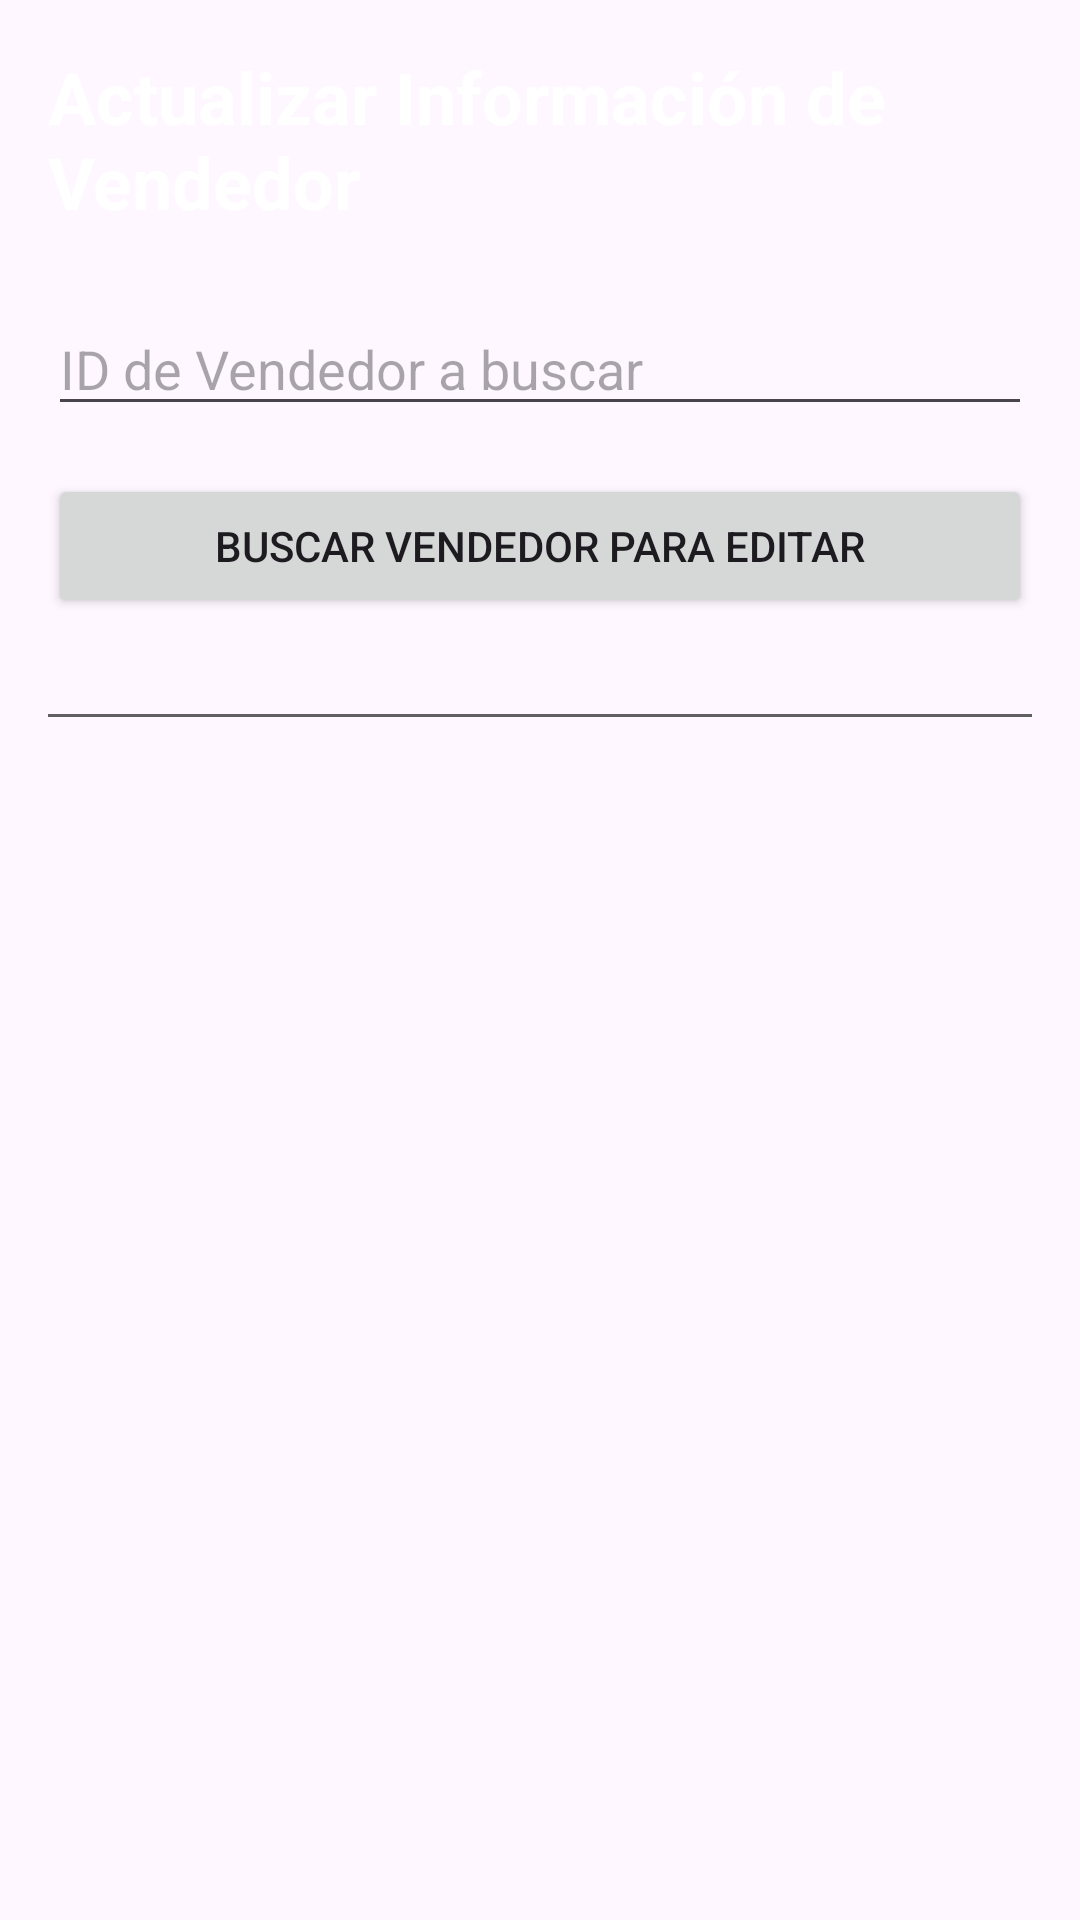

Write the Android layout XML for this screen, with the resource values it uses.
<!-- AndroidManifest.xml: application theme Theme.Autos_Amistosos -->
<!-- res/layout/activity_actualizar_empleado.xml -->
<?xml version="1.0" encoding="utf-8"?>
<ScrollView
    xmlns:android="http://schemas.android.com/apk/res/android"
    xmlns:tools="http://schemas.android.com/tools"
    android:layout_width="match_parent"
    android:layout_height="match_parent"
    tools:context=".ActualizarEmpleadoActivity">

    <LinearLayout
        android:layout_width="match_parent"
        android:layout_height="wrap_content"
        android:orientation="vertical"
        android:padding="16dp">

        <TextView
            android:layout_width="wrap_content"
            android:layout_height="wrap_content"
            android:text="Actualizar Información de Vendedor"
            android:textSize="24sp"
            android:textStyle="bold"
            android:textColor="#FFFFFF"
            android:layout_marginBottom="24dp"/>

        <EditText
            android:id="@+id/etIdVendedor"
            android:layout_width="match_parent"
            android:layout_height="wrap_content"
            android:hint="ID de Vendedor a buscar"
            android:inputType="number"
            android:maxLength="10"
            android:layout_marginBottom="16dp"/>

        <Button
            android:id="@+id/btnBuscarActualizar"
            android:layout_width="match_parent"
            android:layout_height="wrap_content"
            android:text="Buscar Vendedor para Editar"
            android:layout_marginBottom="32dp"/>

        <View
            android:layout_width="match_parent"
            android:layout_height="1dp"
            android:background="#606060"
            android:layout_marginBottom="32dp"/>

        <TextView
            android:id="@+id/tvTituloDatos"
            android:layout_width="wrap_content"
            android:layout_height="wrap_content"
            android:text="Datos del Vendedor (ID: ?)"
            android:textSize="20sp"
            android:textStyle="bold"
            android:textColor="#FFFFFF"
            android:layout_marginBottom="16dp"
            android:visibility="gone"/> <LinearLayout
        android:id="@+id/layoutDatosActualizar"
        android:layout_width="match_parent"
        android:layout_height="wrap_content"
        android:orientation="vertical"
        android:visibility="gone"> <EditText
        android:id="@+id/etNombreActualizar"
        android:layout_width="match_parent"
        android:layout_height="wrap_content"
        android:hint="Nombre"
        android:inputType="textPersonName"
        android:layout_marginBottom="8dp"/>

        <EditText
            android:id="@+id/etApellido1Actualizar"
            android:layout_width="match_parent"
            android:layout_height="wrap_content"
            android:hint="Primer Apellido"
            android:inputType="textPersonName"
            android:layout_marginBottom="8dp"/>

        <EditText
            android:id="@+id/etApellido2Actualizar"
            android:layout_width="match_parent"
            android:layout_height="wrap_content"
            android:hint="Segundo Apellido (Opcional)"
            android:inputType="textPersonName"
            android:layout_marginBottom="8dp"/>

        <EditText
            android:id="@+id/etSalarioBaseActualizar"
            android:layout_width="match_parent"
            android:layout_height="wrap_content"
            android:hint="Salario Base"
            android:inputType="numberDecimal"
            android:layout_marginBottom="8dp"/>

        <EditText
            android:id="@+id/etPorcentajeComisionActualizar"
            android:layout_width="match_parent"
            android:layout_height="wrap_content"
            android:hint="Porcentaje de Comisión (Ej: 0.05)"
            android:inputType="numberDecimal"
            android:layout_marginBottom="24dp"/>

        <Button
            android:id="@+id/btnGuardarCambios"
            android:layout_width="match_parent"
            android:layout_height="wrap_content"
            android:text="Guardar Cambios"/>

    </LinearLayout>

        <TextView
            android:id="@+id/tvMensaje"
            android:layout_width="match_parent"
            android:layout_height="wrap_content"
            android:layout_marginTop="16dp"
            android:textSize="16sp"
            android:textColor="#F44336"
            android:text=""/>

    </LinearLayout>
</ScrollView>
<!-- resources referenced by this layout -->
<resources>
  <style name="Theme.Autos_Amistosos" parent="Base.Theme.Autos_Amistosos" />
  <style name="Base.Theme.Autos_Amistosos" parent="Theme.Material3.DayNight.NoActionBar">
          
          
      </style>
</resources>
